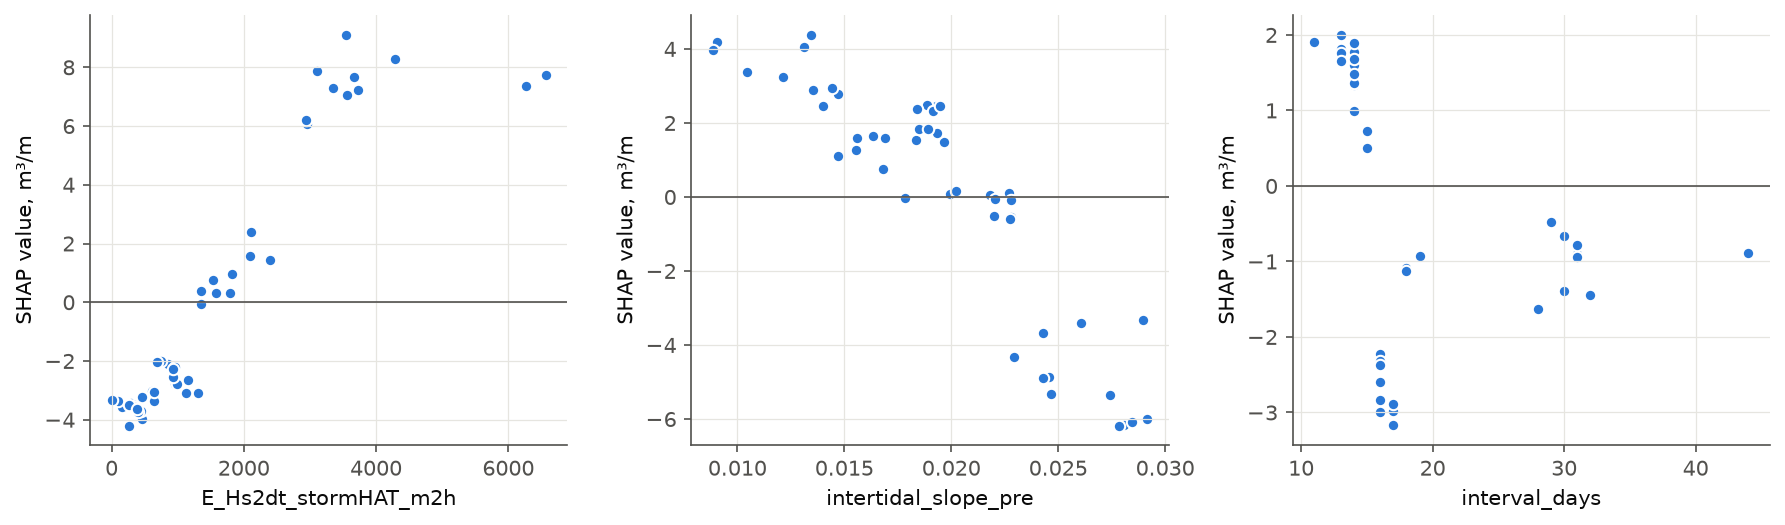

Data behind this chart, as committed beside it:
event_id, E_Hs2dt_stormHAT_m2h, intertidal_slope_pre, interval_days, shap_E_Hs2dt_stormHAT_m2h, shap_intertidal_slope_pre, shap_interval_days
TV20080111, 3101, 0.02607, 31.0, 7.873, -3.404, -0.8979
TV20090209, 846.7, 0.01929, 16.0, -2.108, 2.458, -2.39
TV20091019, 3351, 0.01046, 29.0, 7.3, 3.384, -0.4728
TV20091117, 2948, 0.01215, 16.0, 6.085, 3.245, -2.828
TV20091203, 1795, 0.02455, 14.0, 0.3114, -4.856, 1.571
TV20100104, 633.7, 0.02806, 14.0, -3.362, -6.158, 1.34
TV20100202, 1302, 0.02782, 14.0, -3.089, -6.18, 1.481
TV20100216, 1538, 0.01313, 13.0, 0.7545, 4.064, 2.005
TV20100317, 955, 0.02846, 14.0, -2.769, -6.076, 1.511
TV20100331, 609.8, 0.02279, 15.0, -3.022, -0.5281, 0.7267
TV20100923, 752.3, 0.01688, 15.0, -1.984, 1.586, 0.5033
TV20101024, 3719, 0.01471, 30.0, 7.215, 1.108, -0.6682
TV20110105, 298.1, 0.01353, 16.0, -3.418, 2.882, -2.222
TV20110121, 157.4, 0.02276, 14.0, -3.555, -0.5965, 1.44
TV20110204, 3561, 0.01782, 17.0, 7.073, -0.02391, -3.175
TV20110221, 993.3, 0.02467, 14.0, -2.78, -5.319, 1.541
TV20111026, 454.1, 0.02915, 14.0, -3.99, -5.987, 0.989
TV20111125, 1355, 0.02198, 17.0, -0.07628, -0.5217, -2.977
TV20111212, 6264, 0.01556, 31.0, 7.355, 1.266, -0.7818
TV20120125, 352, 0.01837, 14.0, -3.496, 1.547, 1.727
TV20120208, 260.4, 0.02428, 30.0, -4.203, -4.879, -1.393
TV20120309, 101.6, 0.01885, 14.0, -3.373, 2.478, 1.365
TV20120406, 679, 0.01469, 14.0, -2.022, 2.781, 1.581
TV20120420, 1117, 0.02741, 19.0, -3.09, -5.36, -0.9268
TV20120917, 444.4, 0.02179, 14.0, -3.706, 0.04801, 1.366
TV20121001, 0.0, 0.01914, 16.0, -3.338, 2.328, -2.323
TV20121017, 961.3, 0.01947, 44.0, -2.222, 2.461, -0.8813
TV20121130, 935.3, 0.02203, 14.0, -2.519, -0.06151, 1.773
TV20121214, 3550, 0.02895, 31.0, 9.115, -3.334, -0.941
TV20130114, 2402, 0.01681, 16.0, 1.432, 0.7535, -2.994
TV20130130, 2105, 0.02427, 13.0, 2.394, -3.669, 1.815
TV20130212, 397.9, 0.01995, 28.0, -3.723, 0.08389, -1.627
TV20130312, 346.5, 0.02022, 16.0, -3.556, 0.1671, -2.374
TV20130328, 926.2, 0.014, 32.0, -2.553, 2.447, -1.45
TV20131018, 1817, 0.009033, 18.0, 0.9525, 4.196, -1.082
TV20131105, 1157, 0.008856, 14.0, -2.648, 3.966, 1.642
TV20131119, 269.7, 0.01345, 14.0, -3.502, 4.389, 1.598
TV20131203, 637, 0.01839, 16.0, -3.044, 2.385, -2.595
TV20131219, 4281, 0.02271, 14.0, 8.285, 0.1186, 1.687
TV20140102, 3664, 0.01966, 18.0, 7.659, 1.481, -1.129
TV20140120, 2087, 0.01848, 11.0, 1.579, 1.841, 1.906
TV20140131, 6563, 0.0228, 17.0, 7.727, -0.07182, -2.885
TV20140217, 2939, 0.01934, 14.0, 6.22, 1.728, 1.892
TV20140303, 1576, 0.02291, 15.0, 0.313, -4.312, 0.5041
TV20140318, 927.1, 0.01561, 13.0, -2.257, 1.602, 1.763
TV20140417, 457, 0.01634, 13.0, -3.243, 1.644, 1.658
TV20141024, 383.5, 0.01442, 14.0, -3.642, 2.957, 1.487
TV20141107, 1349, 0.0189, 17.0, 0.3954, 1.826, -3.17
